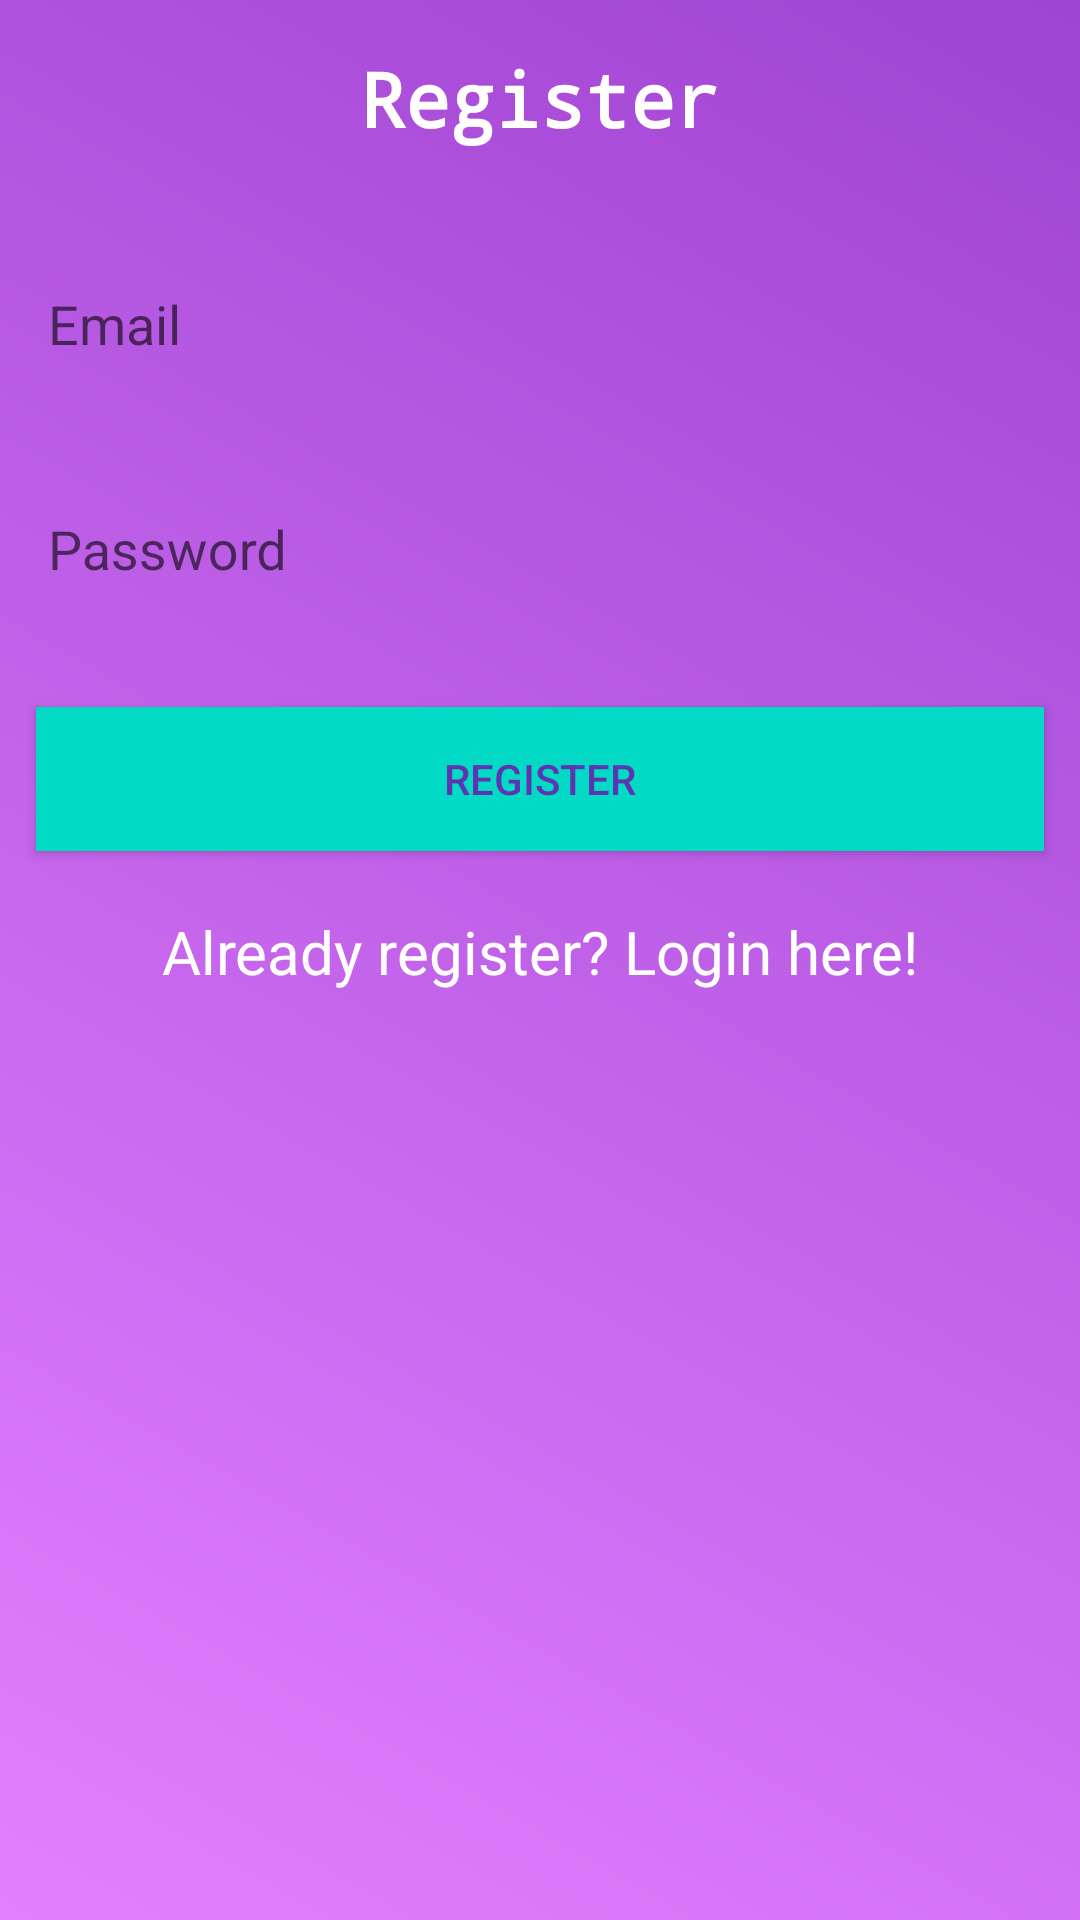

Write the Android layout XML for this screen, with the resource values it uses.
<!-- AndroidManifest.xml: application theme Theme.AppCompat.Light.NoActionBar -->
<!-- res/layout/activity_register.xml -->
<?xml version="1.0" encoding="utf-8"?>
<RelativeLayout xmlns:android="http://schemas.android.com/apk/res/android"
    xmlns:app="http://schemas.android.com/apk/res-auto"
    xmlns:tools="http://schemas.android.com/tools"
    android:layout_width="match_parent"
    android:layout_height="match_parent">

    
    <RelativeLayout
        android:layout_width="match_parent"
        android:layout_height="match_parent">
        <ImageView
            android:layout_width="match_parent"
            android:layout_height="match_parent"
            android:src="@drawable/gradient_background" />
    </RelativeLayout>

    
    <androidx.constraintlayout.widget.ConstraintLayout
        android:layout_width="match_parent"
        android:layout_height="match_parent"
        tools:context=".Login">


        <TextView
            android:id="@+id/textView2"
            android:layout_width="wrap_content"
            android:layout_height="wrap_content"
            android:layout_marginTop="16dp"
            android:text="@string/register"
            android:textSize="25sp"
            android:textStyle="bold"
            android:textColor="@color/white"
            android:fontFamily="monospace"
            app:layout_constraintEnd_toEndOf="parent"
            app:layout_constraintStart_toStartOf="parent"
            app:layout_constraintTop_toTopOf="parent" />

        <com.google.android.material.textfield.TextInputLayout
            android:id="@+id/emailLayout"
            android:layout_width="0dp"
            android:layout_height="wrap_content"
            android:layout_marginStart="16dp"
            android:layout_marginTop="24dp"
            android:layout_marginEnd="16dp"
            app:layout_constraintEnd_toEndOf="parent"
            app:layout_constraintHorizontal_bias="0.0"
            app:layout_constraintStart_toStartOf="parent"
            app:layout_constraintTop_toBottomOf="@id/textView2"
            android:hint="@string/username_hint">

            <com.google.android.material.textfield.TextInputEditText
                android:id="@+id/Email"
                android:layout_width="match_parent"
                android:layout_height="wrap_content"
                android:background="@drawable/edit_text_background"
                android:inputType="textEmailAddress"
                android:minHeight="48dp" />
        </com.google.android.material.textfield.TextInputLayout>

        <com.google.android.material.textfield.TextInputLayout
            android:id="@+id/passwordLayout"
            android:layout_width="0dp"
            android:layout_height="wrap_content"
            android:layout_marginStart="16dp"
            android:layout_marginTop="16dp"
            android:layout_marginEnd="16dp"
            app:layout_constraintStart_toStartOf="parent"
            app:layout_constraintTop_toBottomOf="@id/emailLayout"
            app:layout_constraintEnd_toEndOf="parent"
            android:hint="@string/password_hint">

            <com.google.android.material.textfield.TextInputEditText
                android:id="@+id/Password"
                android:layout_width="match_parent"
                android:layout_height="wrap_content"
                android:background="@drawable/edit_text_background"
                android:inputType="textPassword"
                android:minHeight="48dp" />
        </com.google.android.material.textfield.TextInputLayout>

        <ProgressBar
            android:id="@+id/progressbar"
            android:visibility="gone"
            android:layout_width="wrap_content"
            android:layout_height="wrap_content"
            tools:ignore="MissingConstraints"
            app:layout_constraintTop_toBottomOf="@id/passwordLayout"
            app:layout_constraintEnd_toEndOf="parent"
            app:layout_constraintStart_toStartOf="parent"/>

        <Button
            android:id="@+id/button_register"
            android:layout_width="match_parent"
            android:layout_height="wrap_content"
            android:layout_marginStart="12dp"
            android:layout_marginTop="28dp"
            android:layout_marginEnd="12dp"
            android:background="@color/teal_200"
            android:paddingStart="16dp"
            android:paddingTop="12dp"
            android:paddingEnd="16dp"
            android:paddingBottom="12dp"
            android:text="@string/register"
            android:textColor="#5E35B1"
            app:layout_constraintEnd_toEndOf="parent"
            app:layout_constraintHorizontal_bias="0.5"
            app:layout_constraintStart_toStartOf="parent"
            app:layout_constraintTop_toBottomOf="@id/progressbar" />

        <TextView
            android:id="@+id/goToLoginText"
            android:text="@string/regText"
            android:layout_width="wrap_content"
            android:layout_height="wrap_content"
            android:layout_marginTop="20dp"
            android:textSize="20sp"
            android:textColor="#FFFFFF"
            app:layout_constraintTop_toBottomOf="@id/button_register"
            app:layout_constraintStart_toStartOf="parent"
            app:layout_constraintEnd_toEndOf="parent"
            />
    </androidx.constraintlayout.widget.ConstraintLayout>

</RelativeLayout>
<!-- resources referenced by this layout -->
<resources>
  <!-- drawable gradient_background (drawable) -->
  <?xml version="1.0" encoding="utf-8"?>
  <shape xmlns:android="http://schemas.android.com/apk/res/android"
      android:shape="rectangle">
      <gradient
          android:angle="45"
          android:startColor="#E280FF"
          android:endColor="#9F44D3"
          android:type="linear"/>
  </shape>
  <string name="password_hint">Password</string>
  <string name="regText">Already register? Login here!</string>
  <string name="register">Register</string>
  <string name="username_hint">Email</string>
  <!-- not gathered from this repository: default colours our renderer supplied (Android Studio template values) -->
  <color name="teal_200">#FF03DAC5</color>
  <color name="white">#FFFFFFFF</color>
</resources>
